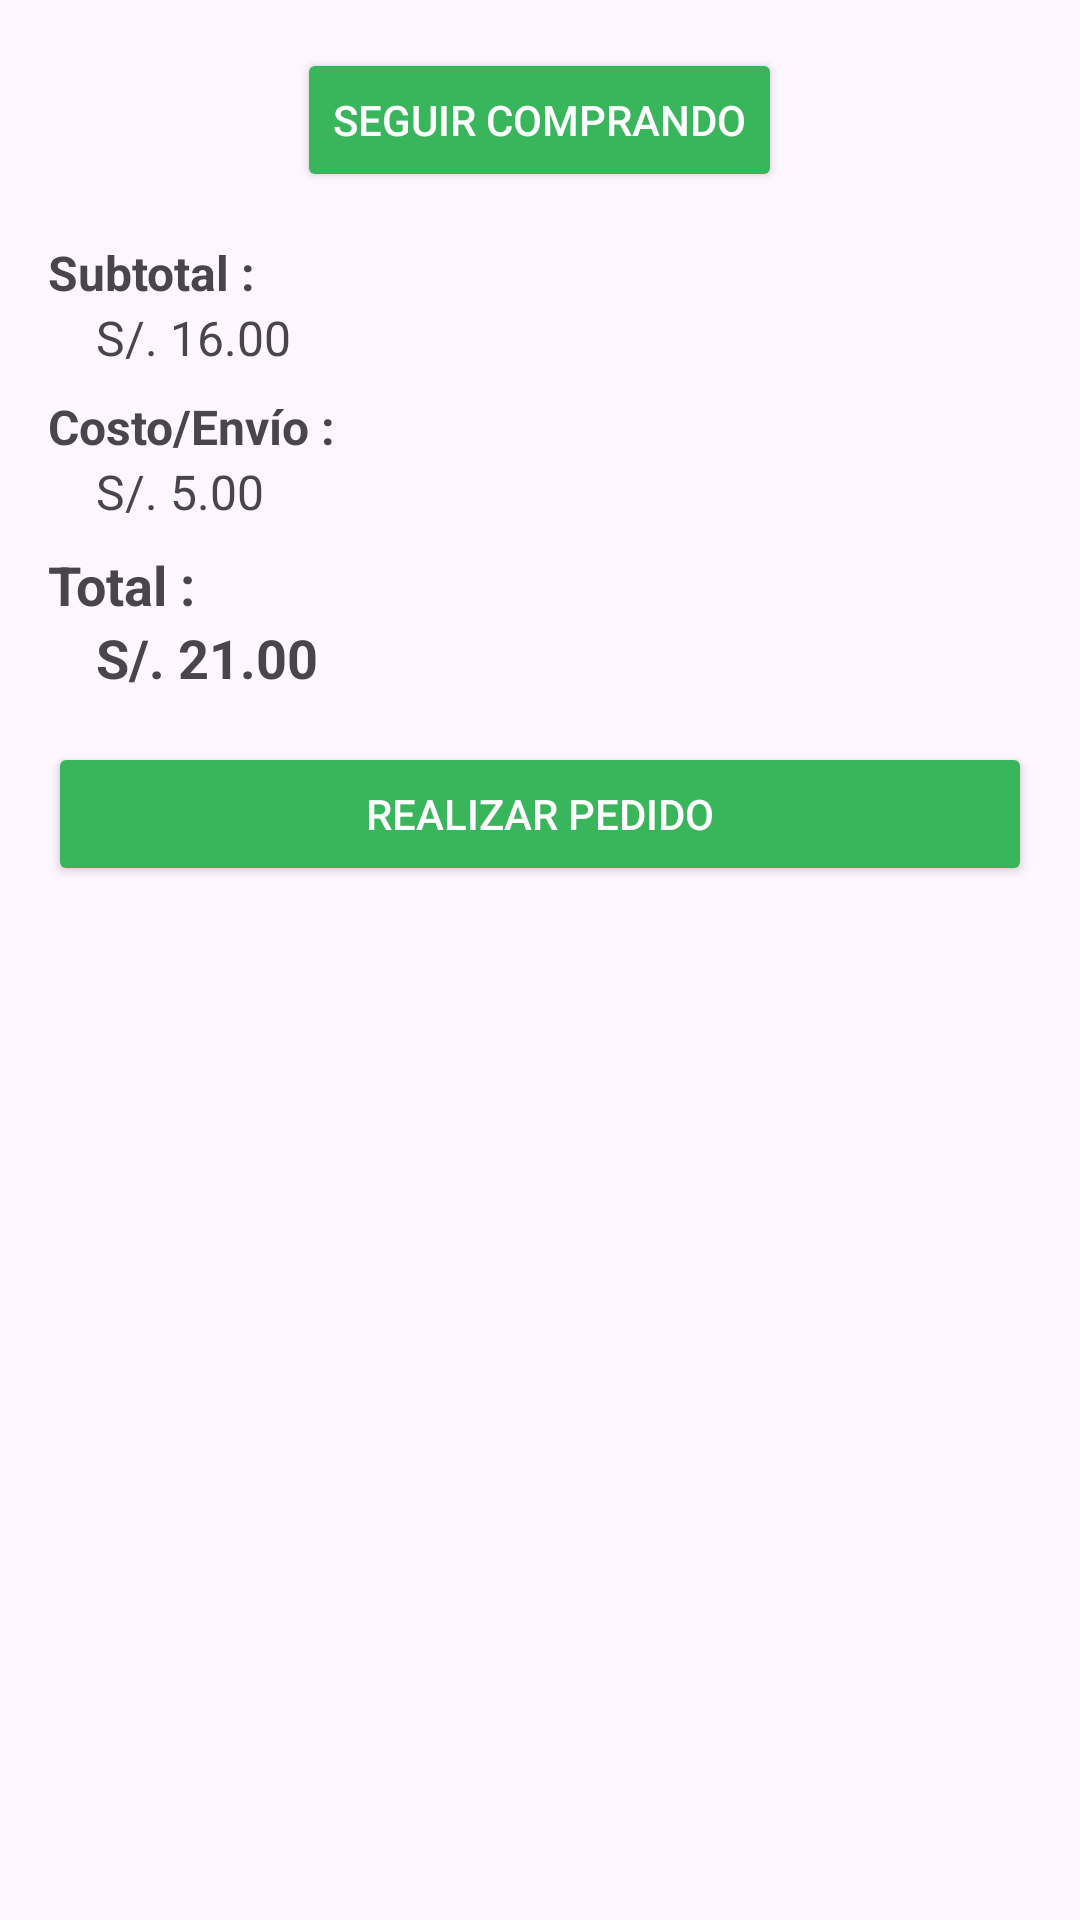

Android layout source for this screen:
<!-- AndroidManifest.xml: application theme Theme.Proyecto_App_Medica -->
<!-- res/layout/bottom_sheet_order_summary.xml -->
<?xml version="1.0" encoding="utf-8"?>
<LinearLayout xmlns:android="http://schemas.android.com/apk/res/android"
    android:layout_width="match_parent"
    android:layout_height="wrap_content"
    xmlns:tools="http://schemas.android.com/tools"
    android:orientation="vertical"
    android:padding="16dp">

    <Button
        android:id="@+id/btn_continue_shopping"
        android:layout_width="wrap_content"
        android:layout_height="wrap_content"
        android:text="Seguir Comprando"
        android:backgroundTint="#39B55C"
        android:textColor="@android:color/white"
        android:layout_gravity="center_horizontal"
        android:layout_marginBottom="16dp" />

    <TextView
        android:layout_width="wrap_content"
        android:layout_height="wrap_content"
        android:text="Subtotal :"
        android:textStyle="bold"
        android:textSize="16sp" />

    <TextView
        android:layout_width="wrap_content"
        android:layout_height="wrap_content"
        android:text="S/. 16.00"
        android:layout_marginStart="16dp"
        android:textSize="16sp" />

    <TextView
        android:layout_width="wrap_content"
        android:layout_height="wrap_content"
        android:text="Costo/Envío :"
        android:textStyle="bold"
        android:textSize="16sp"
        android:layout_marginTop="8dp" />

    <TextView
        android:layout_width="wrap_content"
        android:layout_height="wrap_content"
        android:text="S/. 5.00"
        android:layout_marginStart="16dp"
        android:textSize="16sp" />

    <TextView
        android:layout_width="wrap_content"
        android:layout_height="wrap_content"
        android:text="Total :"
        android:textStyle="bold"
        android:textSize="18sp"
        android:layout_marginTop="8dp" />

    <TextView
        android:layout_width="wrap_content"
        android:layout_height="wrap_content"
        android:text="S/. 21.00"
        android:layout_marginStart="16dp"
        android:textSize="18sp"
        android:textStyle="bold"
        android:layout_marginBottom="16dp" />

    <Button
        android:id="@+id/btn_place_order"
        android:layout_width="match_parent"
        android:layout_height="wrap_content"
        android:text="Realizar Pedido"
        android:backgroundTint="#39B55C"
        android:textColor="@android:color/white"
        android:onClick="activity_confirmacion"/>
</LinearLayout>
<!-- resources referenced by this layout -->
<resources>
  <style name="Theme.Proyecto_App_Medica" parent="Base.Theme.Proyecto_App_Medica" />
  <style name="Base.Theme.Proyecto_App_Medica" parent="Theme.Material3.DayNight.NoActionBar">
          
          
      </style>
</resources>
